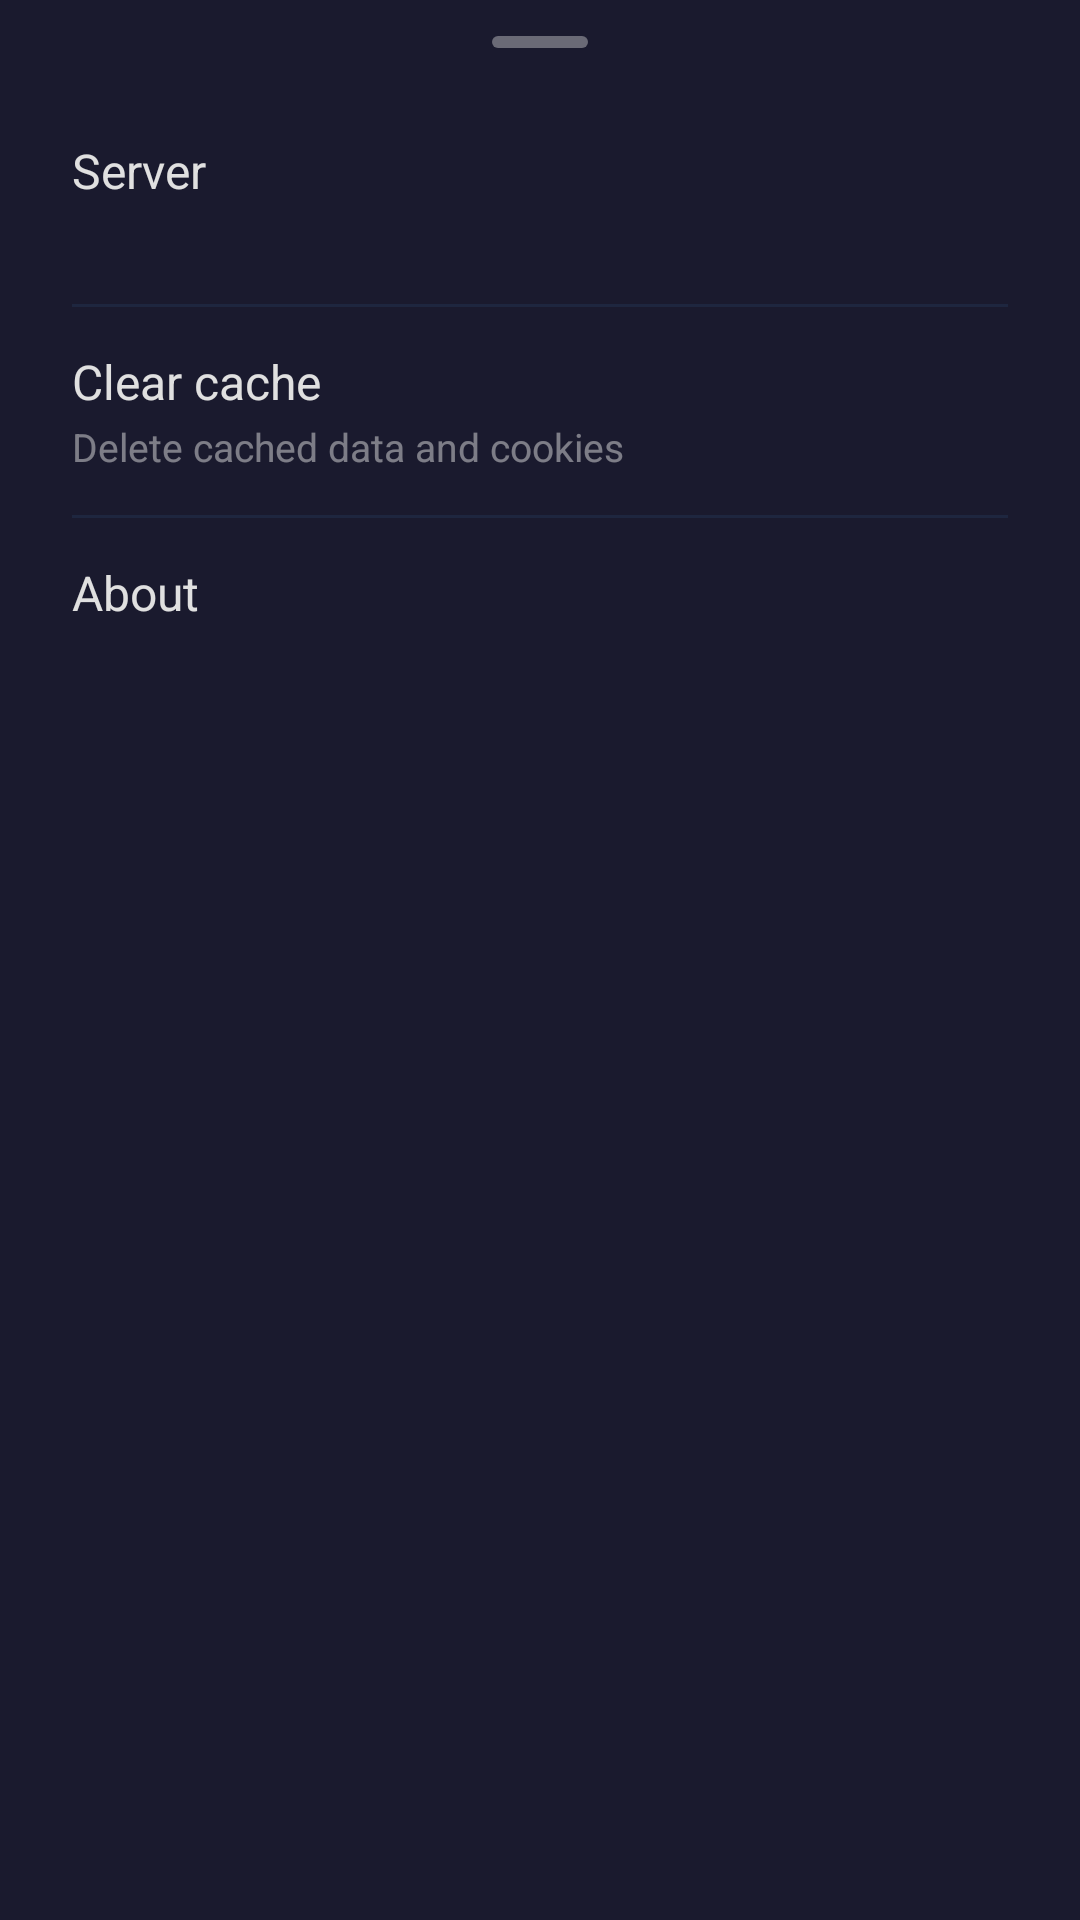

Write the Android layout XML for this screen, with the resource values it uses.
<!-- AndroidManifest.xml: application theme Theme.Embara -->
<!-- res/layout/fragment_settings_bottom_sheet.xml -->
<?xml version="1.0" encoding="utf-8"?>
<androidx.core.widget.NestedScrollView
    xmlns:android="http://schemas.android.com/apk/res/android"
    android:layout_width="match_parent"
    android:layout_height="wrap_content"
    android:background="@color/embara_bg">

<LinearLayout
    android:layout_width="match_parent"
    android:layout_height="wrap_content"
    android:orientation="vertical"
    android:paddingBottom="16dp">

    
    <View
        android:layout_width="32dp"
        android:layout_height="4dp"
        android:layout_gravity="center_horizontal"
        android:layout_marginTop="12dp"
        android:layout_marginBottom="16dp"
        android:background="@drawable/bottom_sheet_handle" />

    
    <LinearLayout
        android:id="@+id/sheet_change_server"
        android:layout_width="match_parent"
        android:layout_height="wrap_content"
        android:orientation="vertical"
        android:clickable="true"
        android:focusable="true"
        android:contentDescription="@string/settings_change_server_title"
        android:background="?android:attr/selectableItemBackground"
        android:paddingHorizontal="24dp"
        android:paddingVertical="14dp">

        <TextView
            android:layout_width="wrap_content"
            android:layout_height="wrap_content"
            android:text="@string/settings_server"
            android:textSize="16sp"
            android:textColor="@color/embara_text" />

        <TextView
            android:id="@+id/sheet_current_url"
            android:layout_width="wrap_content"
            android:layout_height="wrap_content"
            android:textSize="13sp"
            android:textColor="@color/embara_text_secondary"
            android:paddingTop="2dp" />

    </LinearLayout>

    
    <View
        android:layout_width="match_parent"
        android:layout_height="1dp"
        android:background="#1a4a90d9"
        android:layout_marginHorizontal="24dp" />

    
    <LinearLayout
        android:id="@+id/sheet_clear_cache"
        android:layout_width="match_parent"
        android:layout_height="wrap_content"
        android:orientation="vertical"
        android:clickable="true"
        android:focusable="true"
        android:contentDescription="@string/settings_clear_cache_title"
        android:background="?android:attr/selectableItemBackground"
        android:paddingHorizontal="24dp"
        android:paddingVertical="14dp">

        <TextView
            android:layout_width="wrap_content"
            android:layout_height="wrap_content"
            android:text="@string/settings_clear_cache_title"
            android:textSize="16sp"
            android:textColor="@color/embara_text" />

        <TextView
            android:layout_width="wrap_content"
            android:layout_height="wrap_content"
            android:text="@string/settings_clear_cache_desc"
            android:textSize="13sp"
            android:textColor="@color/embara_text_secondary"
            android:paddingTop="2dp" />

    </LinearLayout>

    
    <View
        android:layout_width="match_parent"
        android:layout_height="1dp"
        android:background="#1a4a90d9"
        android:layout_marginHorizontal="24dp" />

    
    <LinearLayout
        android:layout_width="match_parent"
        android:layout_height="wrap_content"
        android:orientation="vertical"
        android:paddingHorizontal="24dp"
        android:paddingVertical="14dp">

        <TextView
            android:layout_width="wrap_content"
            android:layout_height="wrap_content"
            android:text="@string/settings_about"
            android:textSize="16sp"
            android:textColor="@color/embara_text" />

        <TextView
            android:id="@+id/sheet_version_value"
            android:layout_width="wrap_content"
            android:layout_height="wrap_content"
            android:textSize="13sp"
            android:textColor="@color/embara_text_secondary"
            android:paddingTop="2dp" />

    </LinearLayout>

</LinearLayout>

</androidx.core.widget.NestedScrollView>
<!-- resources referenced by this layout -->
<resources>
  <color name="embara_bg">#FF1A1A2E</color>
  <color name="embara_text">#FFE0E0E0</color>
  <color name="embara_text_secondary">#80E0E0E0</color>
  <!-- drawable bottom_sheet_handle (drawable) -->
  <?xml version="1.0" encoding="utf-8"?>
  <shape xmlns:android="http://schemas.android.com/apk/res/android"
      android:shape="rectangle">
      <solid android:color="#66E0E0E0" />
      <corners android:radius="2dp" />
  </shape>
  <string name="settings_about">About</string>
  <string name="settings_change_server_title">Change server</string>
  <string name="settings_clear_cache_desc">Delete cached data and cookies</string>
  <string name="settings_clear_cache_title">Clear cache</string>
  <string name="settings_server">Server</string>
  <style name="Theme.Embara" parent="Theme.MaterialComponents.NoActionBar">
          <item name="colorPrimary">#FF4A90D9</item>
          <item name="colorPrimaryVariant">#FF3A7BC0</item>
          <item name="colorOnPrimary">#FFE0E0E0</item>
          <item name="colorSecondary">#FF4A90D9</item>
          <item name="colorSecondaryVariant">#FF3A7BC0</item>
          <item name="colorOnSecondary">#FFE0E0E0</item>
          <item name="android:statusBarColor">@android:color/transparent</item>
          <item name="android:navigationBarColor">@android:color/transparent</item>
          <item name="android:windowBackground">#FF1A1A2E</item>
      </style>
</resources>
